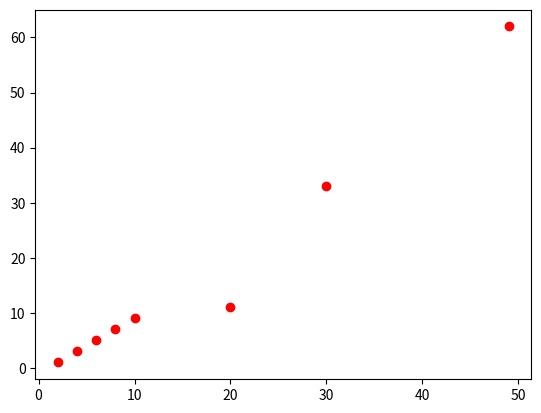

Write Python code to recreate this figure.
from matplotlib import pyplot as plt

# Multiple points using variables/arrays

x = [2,4,6,8,10, 20, 30, 49]
y = [1,3,5,7,9, 11, 33, 62]

plt.plot(x, y, 'or')

plt.show()